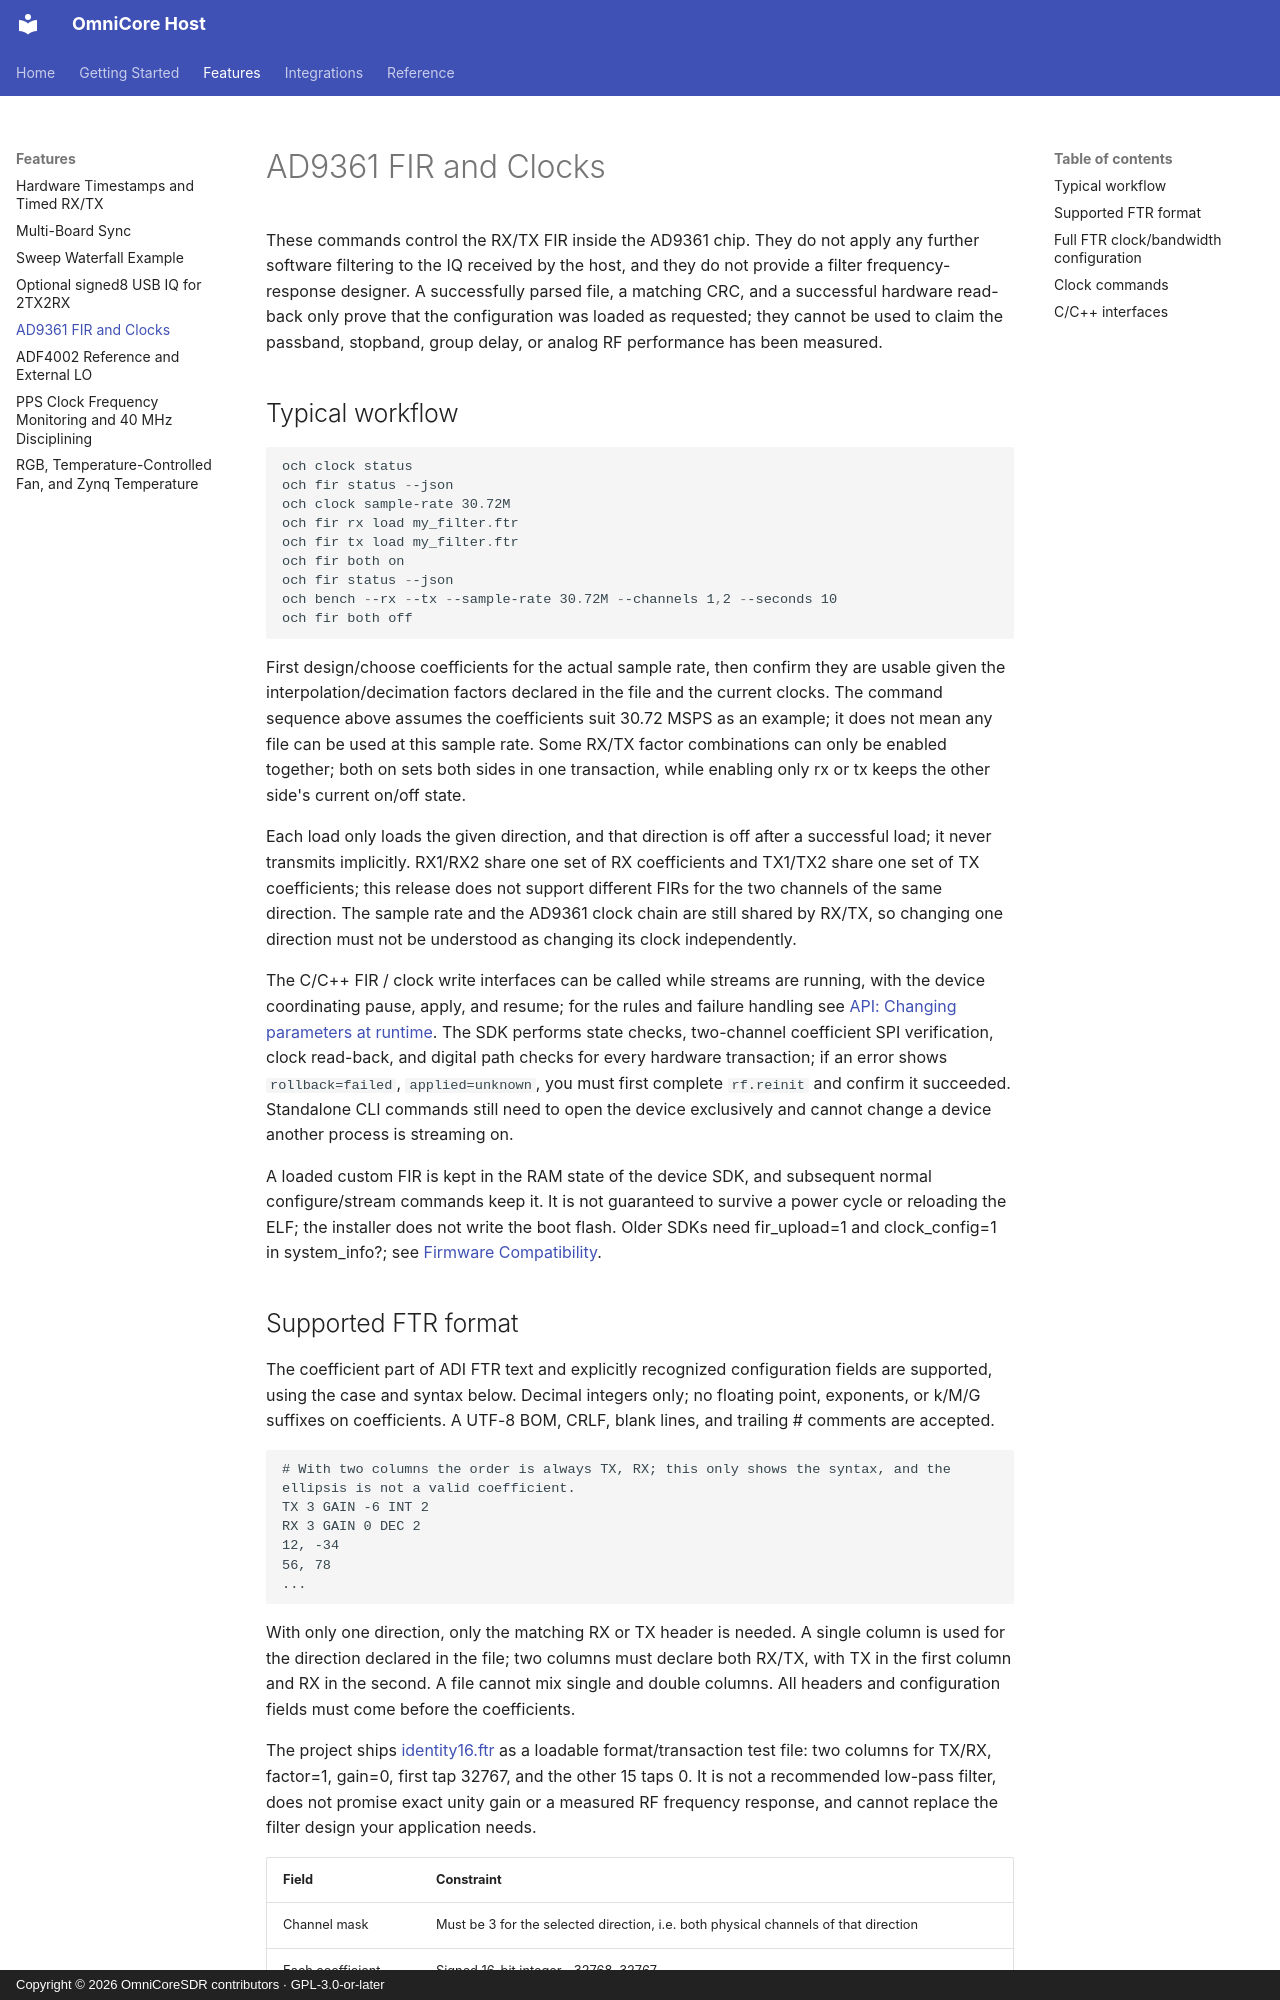

repository: Liren66/OmniCore-SDR-Host · page: fir.html · generator: mkdocs · copyright: Copyright © 2026 OmniCoreSDR contributors · GPL-3.0-or-later

# AD9361 FIR and Clocks

These commands control the RX/TX FIR inside the AD9361 chip. They do not apply any further software filtering to the IQ received by the host, and they do not provide a filter frequency-response designer. A successfully parsed file, a matching CRC, and a successful hardware read-back only prove that the configuration was loaded as requested; they cannot be used to claim the passband, stopband, group delay, or analog RF performance has been measured.

## Typical workflow

~~~powershell
och clock status
och fir status --json
och clock sample-rate 30.72M
och fir rx load my_filter.ftr
och fir tx load my_filter.ftr
och fir both on
och fir status --json
och bench --rx --tx --sample-rate 30.72M --channels 1,2 --seconds 10
och fir both off
~~~

First design/choose coefficients for the actual sample rate, then confirm they are usable given the interpolation/decimation factors declared in the file and the current clocks. The command sequence above assumes the coefficients suit 30.72 MSPS as an example; it does not mean any file can be used at this sample rate. Some RX/TX factor combinations can only be enabled together; both on sets both sides in one transaction, while enabling only rx or tx keeps the other side's current on/off state.

Each load only loads the given direction, and that direction is off after a successful load; it never transmits implicitly. RX1/RX2 share one set of RX coefficients and TX1/TX2 share one set of TX coefficients; this release does not support different FIRs for the two channels of the same direction. The sample rate and the AD9361 clock chain are still shared by RX/TX, so changing one direction must not be understood as changing its clock independently.

The C/C++ FIR / clock write interfaces can be called while streams are running, with the device coordinating pause, apply, and resume; for the rules and failure handling see [API: Changing parameters at runtime](api.md#changing-parameters-at-runtime). The SDK performs state checks, two-channel coefficient SPI verification, clock read-back, and digital path checks for every hardware transaction; if an error shows `rollback=failed`, `applied=unknown`, you must first complete `rf.reinit` and confirm it succeeded. Standalone CLI commands still need to open the device exclusively and cannot change a device another process is streaming on.

A loaded custom FIR is kept in the RAM state of the device SDK, and subsequent normal configure/stream commands keep it. It is not guaranteed to survive a power cycle or reloading the ELF; the installer does not write the boot flash. Older SDKs need fir_upload=1 and clock_config=1 in system_info?; see [Firmware Compatibility](firmware-compatibility.md).
